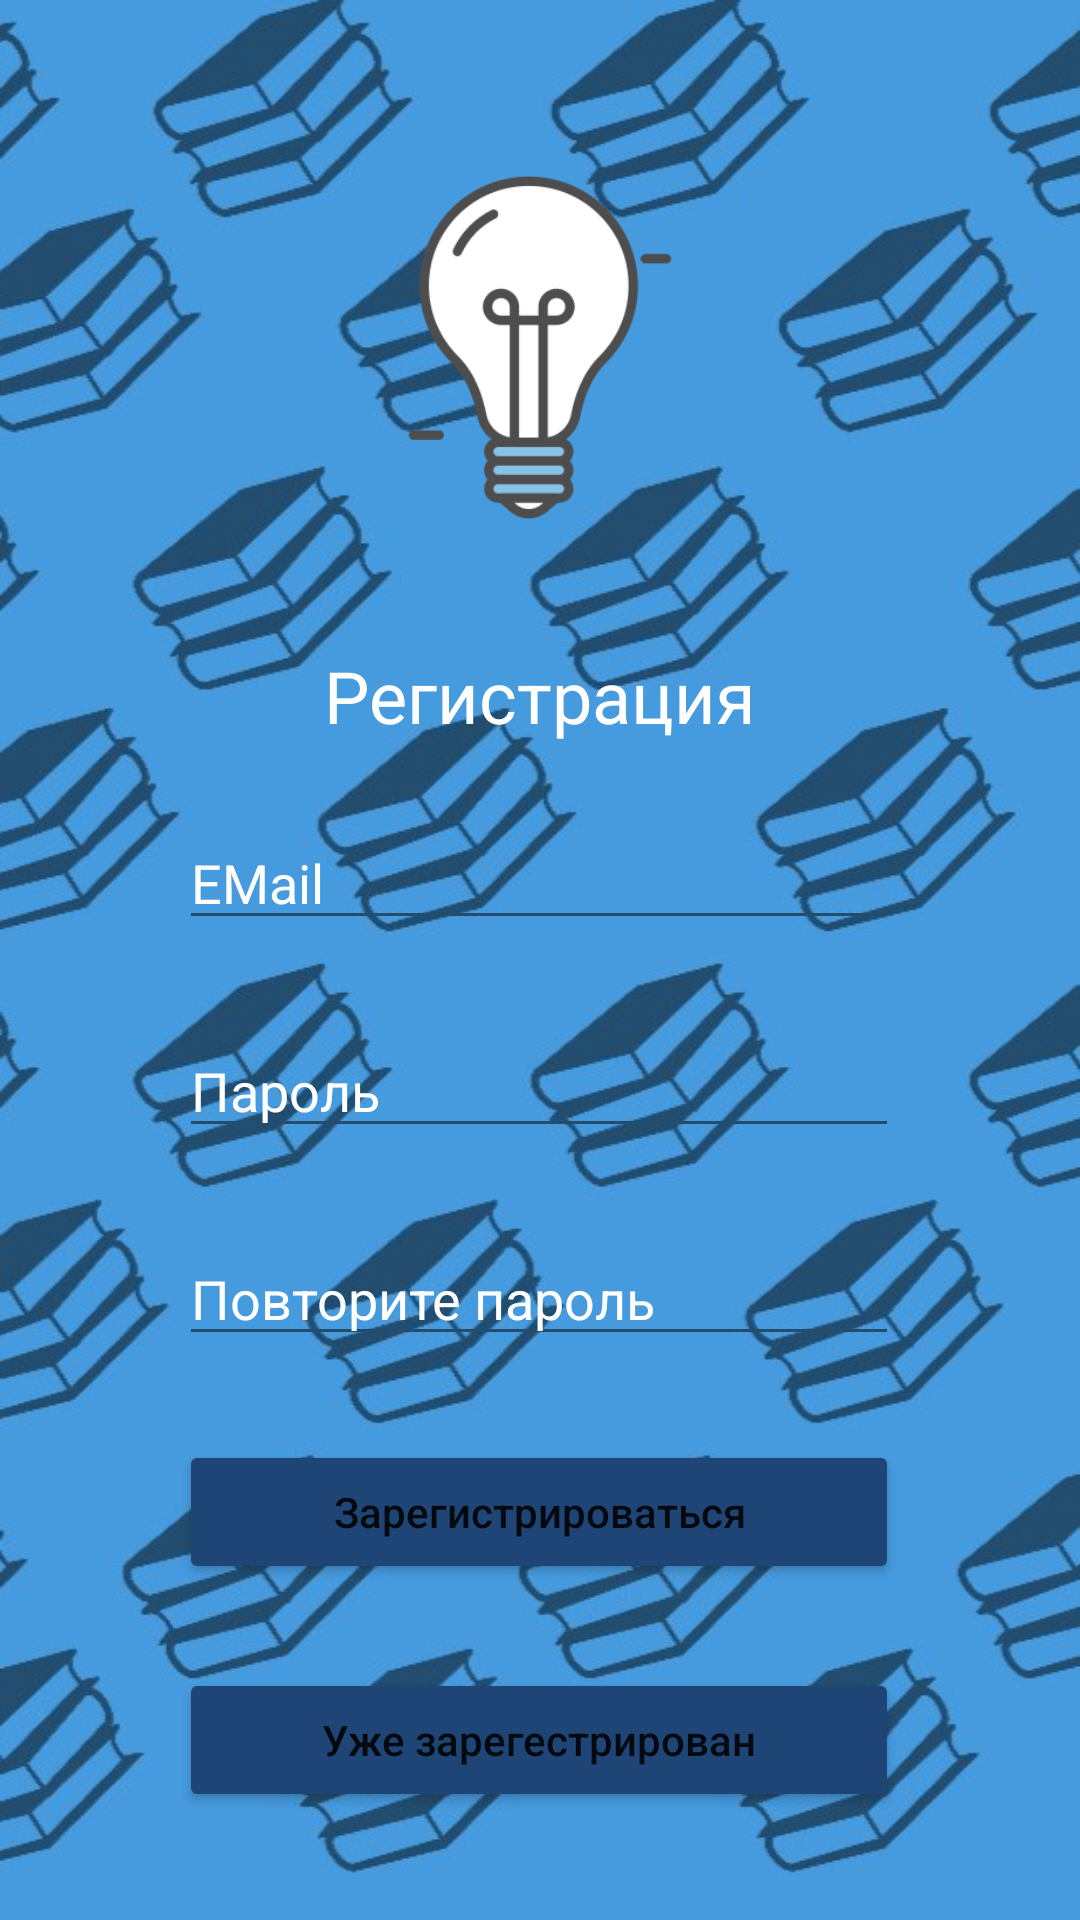

Reconstruct the res/layout file that produces this screen, plus the resources it refers to.
<!-- AndroidManifest.xml: application theme Theme.SubLRN -->
<!-- res/layout/sign_up_screen.xml -->
<?xml version="1.0" encoding="utf-8"?>
<androidx.constraintlayout.widget.ConstraintLayout xmlns:android="http://schemas.android.com/apk/res/android"
    xmlns:app="http://schemas.android.com/apk/res-auto"
    xmlns:tools="http://schemas.android.com/tools"
    android:layout_width="match_parent"
    android:layout_height="match_parent"
    android:background="@drawable/bgcut"
    tools:context=".SignUpScreen">

    <ImageView
        android:id="@+id/logoreg"
        android:layout_width="0dp"
        android:layout_height="0dp"
        android:layout_marginTop="16dp"
        app:layout_constraintBottom_toTopOf="@+id/regtxtview"
        app:layout_constraintEnd_toEndOf="parent"
        app:layout_constraintHorizontal_bias="0.0"
        app:layout_constraintStart_toStartOf="parent"
        app:layout_constraintTop_toTopOf="parent"
        app:layout_constraintVertical_bias="0.0"
        app:srcCompat="@drawable/logo" />

    <EditText
        android:id="@+id/regpasstxt"
        android:layout_width="240dp"
        android:layout_height="wrap_content"
        android:layout_marginBottom="28dp"
        android:backgroundTint="#234D6F"
        android:ems="10"
        android:hint="Пароль"
        android:inputType="textPassword"
        android:textColorHint="#FFFFFF"
        app:layout_constraintBottom_toTopOf="@+id/regpassconftxt"
        app:layout_constraintEnd_toEndOf="parent"
        app:layout_constraintHorizontal_bias="0.497"
        app:layout_constraintStart_toStartOf="parent" />

    <EditText
        android:id="@+id/regpassconftxt"
        android:layout_width="240dp"
        android:layout_height="wrap_content"
        android:layout_marginBottom="28dp"
        android:backgroundTint="#234D6F"
        android:ems="10"
        android:hint="Повторите пароль"
        android:inputType="textPassword"
        android:textColorHint="#FFFFFF"
        app:layout_constraintBottom_toTopOf="@+id/regbtn"
        app:layout_constraintEnd_toEndOf="parent"
        app:layout_constraintHorizontal_bias="0.497"
        app:layout_constraintStart_toStartOf="parent" />

    <EditText
        android:id="@+id/regemailtxt"
        android:layout_width="240dp"
        android:layout_height="wrap_content"
        android:layout_marginBottom="28dp"
        android:backgroundTint="#234D6F"
        android:ems="10"
        android:hint="EMail"
        android:inputType="textEmailAddress"
        android:textColorHint="#FFFFFF"
        app:layout_constraintBottom_toTopOf="@+id/regpasstxt"
        app:layout_constraintEnd_toEndOf="parent"
        app:layout_constraintHorizontal_bias="0.497"
        app:layout_constraintStart_toStartOf="parent" />

    <Button
        android:id="@+id/regbtn"
        android:layout_width="240dp"
        android:layout_height="wrap_content"
        android:layout_marginBottom="28dp"
        android:backgroundTint="#1E4575"
        android:text="Зарегистрироваться"
        android:textAllCaps="false"
        app:layout_constraintBottom_toTopOf="@+id/gotoregbtn"
        app:layout_constraintEnd_toEndOf="parent"
        app:layout_constraintHorizontal_bias="0.497"
        app:layout_constraintStart_toStartOf="parent" />

    <Button
        android:id="@+id/gotoregbtn"
        android:layout_width="240dp"
        android:layout_height="wrap_content"
        android:layout_marginBottom="36dp"
        android:backgroundTint="#1E4575"
        android:onClick="gotolog"
        android:text="Уже зарегестрирован"
        android:textAllCaps="false"
        app:layout_constraintBottom_toBottomOf="parent"
        app:layout_constraintEnd_toEndOf="parent"
        app:layout_constraintHorizontal_bias="0.497"
        app:layout_constraintStart_toStartOf="parent" />

    <TextView
        android:id="@+id/regtxtview"
        android:layout_width="wrap_content"
        android:layout_height="wrap_content"
        android:layout_marginBottom="24dp"
        android:text="Регистрация"
        android:textColor="#FFFFFF"
        android:textSize="24sp"
        app:layout_constraintBottom_toTopOf="@+id/regemailtxt"
        app:layout_constraintEnd_toEndOf="parent"
        app:layout_constraintStart_toStartOf="parent" />

</androidx.constraintlayout.widget.ConstraintLayout>
<!-- resources referenced by this layout -->
<resources>
  <!-- drawable bgcut: jpg bitmap (drawable, 94111 bytes) -->
  <!-- drawable logo: png bitmap (drawable, 16026 bytes) -->
  <style name="Theme.SubLRN" parent="Theme.MaterialComponents.DayNight.DarkActionBar">
          
          <item name="colorPrimary">@color/darkblue</item>
          <item name="colorPrimaryVariant">@color/darkblue</item>
          <item name="colorOnPrimary">@color/white</item>
          
          <item name="colorSecondary">@color/bgcolor</item>
          <item name="colorSecondaryVariant">@color/bgcolor</item>
          <item name="colorOnSecondary">@color/black</item>
          
          <item name="android:statusBarColor">?attr/colorPrimaryVariant</item>
          
      </style>
  <color name="darkblue">#FF1E4575</color>
  <color name="white">#FFFFFFFF</color>
  <color name="bgcolor">#FF469ADD</color>
  <color name="black">#FF000000</color>
</resources>
